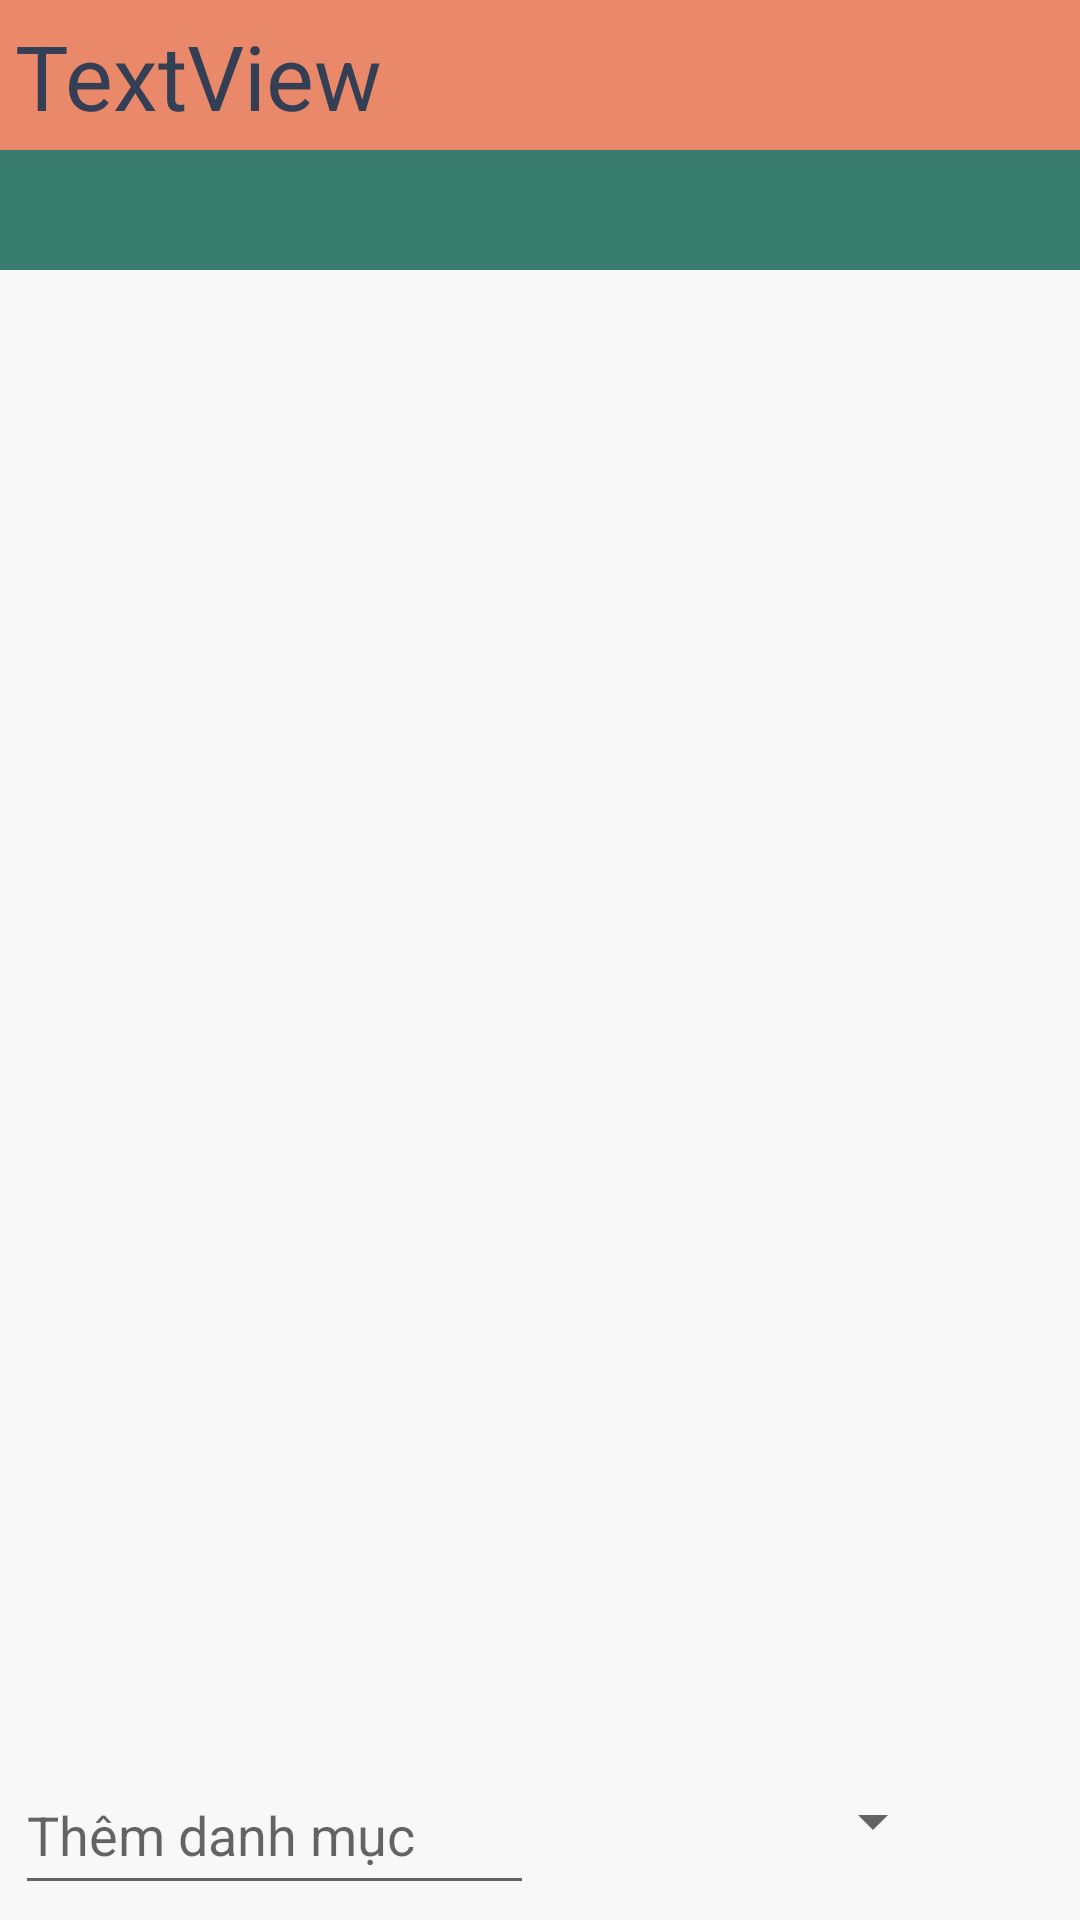

This screen was rendered from an Android layout file. Write that file and the resources it references.
<!-- AndroidManifest.xml: application theme Theme.QuanLiChiTieuCaNhan -->
<!-- res/layout/activity_cai_dat.xml -->
<?xml version="1.0" encoding="utf-8"?>
<RelativeLayout xmlns:android="http://schemas.android.com/apk/res/android"
    xmlns:tools="http://schemas.android.com/tools"
    android:layout_width="match_parent"
    android:layout_height="match_parent"
    android:background="#F8F8F8"
    tools:context=".activity.CaiDatActivity"
    android:weightSum="1">
<LinearLayout
    android:orientation="vertical"
    android:layout_width="match_parent"
    android:layout_height="wrap_content">
    <TextView
        android:text="TextView"
        android:layout_width="match_parent"
        android:layout_height="50dp"
        android:textSize="30dp"
        android:textColor="#343f56"
        android:padding="5dp"
        android:background="#e9896a"
        android:id="@+id/textView4" />

    <Spinner
        android:layout_width="match_parent"
        android:layout_height="40dp"
        android:id="@+id/spinner"
        android:background="#387c6d"/>

    <ListView
        android:layout_width="match_parent"
        android:layout_height="336dp"
        android:id="@+id/listviewCaiDat"
        android:layout_weight="0.53" />


</LinearLayout>
    <LinearLayout
        android:id="@+id/themthuchi"
        android:layout_width="match_parent"
        android:layout_height="wrap_content"
        android:orientation="horizontal"
        android:layout_gravity="bottom"
        android:padding="5sp"
        android:layout_alignParentBottom="true">

        <EditText
            android:id="@+id/edcaidat"
            android:layout_width="match_parent"
            android:layout_height="50dp"
            android:layout_marginTop="3sp"
            android:layout_weight="1.5"
            android:capitalize="sentences"
            android:hint="Thêm danh mục"
            android:singleLine="true" />

        <Spinner
            android:id="@+id/spinthemthuchicaidat"
            android:layout_width="match_parent"
            android:layout_height="50dp"
            android:layout_marginLeft="5sp"
            android:layout_weight="1.8"
            >

        </Spinner>

        <ImageView
            android:id="@+id/addcaidat"
            android:src="@drawable/add"
            android:layout_width="40dp"
            android:paddingTop="7dp"
            android:layout_height="40dp"
            android:text="+"/>
    </LinearLayout>
</RelativeLayout>
<!-- resources referenced by this layout -->
<resources>
  <style name="Theme.QuanLiChiTieuCaNhan" parent="Theme.MaterialComponents.DayNight.DarkActionBar">
          
          <item name="colorPrimary">@color/purple_500</item>
          <item name="colorPrimaryVariant">@color/purple_700</item>
          <item name="colorOnPrimary">@color/white</item>
          
          <item name="colorSecondary">@color/teal_200</item>
          <item name="colorSecondaryVariant">@color/teal_700</item>
          <item name="colorOnSecondary">@color/black</item>
          
          <item name="android:statusBarColor" tools:targetApi="l">?attr/colorPrimaryVariant</item>
          
      </style>
  <color name="purple_500">#F46C62</color>
  <color name="purple_700">#74000000</color>
  <color name="white">#FFFFFFFF</color>
  <color name="teal_200">#FF03DAC5</color>
  <color name="teal_700">#FF018786</color>
  <color name="black">#FF000000</color>
</resources>
